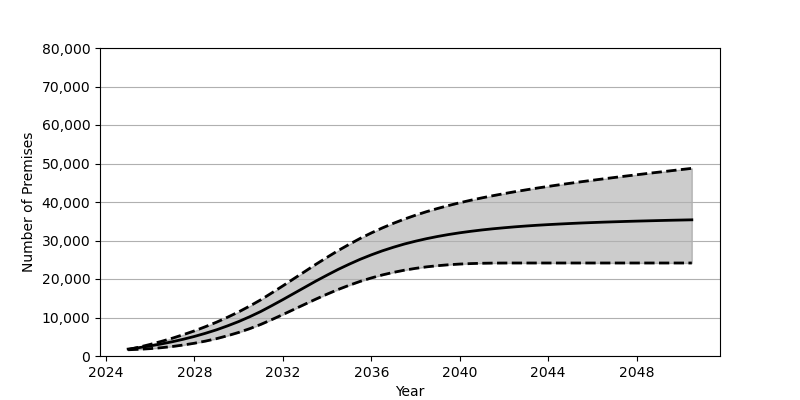

Source data for this figure (header and first rows):
Date, Low, Base, High
2025-01, 1619, 1801, 1665
2025-07, 1746, 2180, 2307
2026-01, 1916, 2626, 3017
2026-07, 2155, 3130, 3790
2027-01, 2466, 3707, 4627
2027-07, 2853, 4352, 5542
2028-01, 3318, 5084, 6532
2028-07, 3869, 5902, 7621
2029-01, 4514, 6810, 8794
2029-07, 5269, 7829, 10074
2030-01, 6126, 8951, 11463
2030-07, 7099, 10191, 12966
2031-01, 8209, 11562, 14602
2031-07, 9451, 13072, 16381
2032-01, 10765, 14648, 18221
2032-07, 12110, 16257, 20097
2033-01, 13464, 17879, 21976
2033-07, 14791, 19476, 23837
2034-01, 16073, 21014, 25644
2034-07, 17274, 22485, 27376
2035-01, 18375, 23850, 29008
2035-07, 19382, 25119, 30542
2036-01, 20272, 26273, 31965
2036-07, 21055, 27318, 33270
2037-01, 21724, 28254, 34473
2037-07, 22293, 29090, 35567
2038-01, 22765, 29825, 36575
2038-07, 23152, 30473, 37489
2039-01, 23458, 31051, 38327
2039-07, 23699, 31554, 39092
2040-01, 23880, 32002, 39806
2040-07, 24004, 32388, 40458
2041-01, 24087, 32738, 41073
2041-07, 24132, 33040, 41636
2042-01, 24150, 33306, 42173
2042-07, 24156, 33550, 42678
2043-01, 24156, 33766, 43158
2043-07, 24156, 33957, 43613
2044-01, 24156, 34125, 44048
2044-07, 24156, 34276, 44469
2045-01, 24156, 34418, 44873
2045-07, 24156, 34548, 45261
2046-01, 24156, 34661, 45643
2046-07, 24156, 34768, 46011
2047-01, 24156, 34860, 46373
2047-07, 24156, 34951, 46726
2048-01, 24156, 35033, 47072
2048-07, 24156, 35108, 47416
2049-01, 24156, 35182, 47755
2049-07, 24156, 35251, 48081
2050-01, 24156, 35311, 48419
2050-07, 24156, 35371, 48738
